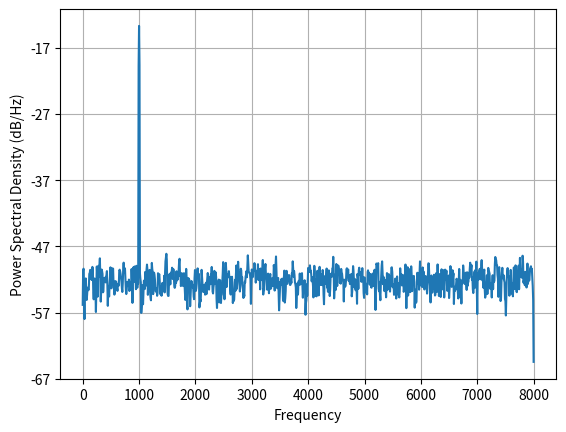

Source code (Python):
import numpy as np
from scipy.fft import fft, fftfreq, fftshift

def cos_wave(A, f, fs, t, phi=0):
    '''
    :params A:    振幅
    :params f:    信号频率
    :params fs:   采样频率
    :params phi:  相位
    :params t:    时间长度
    '''
    # 若时间序列长度为 t=1s,
    # 采样频率 fs=1000 Hz, 则采样时间间隔 Ts=1/fs=0.001s
    # 对于时间序列采样点个数为 n=t/Ts=1/0.001=1000, 即有1000个点,每个点间隔为 Ts
    Ts = 1 / fs
    n = t / Ts
    n = np.arange(n)
    # 默认类型为float32
    y = A * np.cos(2 * np.pi * f * n * Ts + phi * (np.pi / 180)).astype(np.float32)
    return y

f = 1000
fs = 16000
t = 1
signal = cos_wave(1, f, fs, t, phi=0)

SNR = 10
noise = np.random.randn(len(signal))
noise = noise / np.linalg.norm(noise) * np.linalg.norm(signal) / (10**(SNR/20))

x = signal + noise


actualSNR = 20*np.log10(np.linalg.norm(signal)/np.linalg.norm(x - signal))

print(actualSNR)

NFFT = 2048
X = fftshift(fft(x, NFFT))
f = fftshift(fftfreq(NFFT, d=1/fs))
f_single = f[f>=0]
X = X[f>=0]
X[1:] = X[1:] * 2

signal_power = np.abs(X[np.where(f_single == 1000)[0]])[0]
SNR = signal_power / ((np.sum(np.abs(X))-signal_power)/(NFFT-1))
print(20 * np.log10(SNR))

import matplotlib.pyplot as plt
# plt.plot(f_single, np.abs(X))
# plt.show()
plt.psd(x, NFFT, fs)
plt.show()
